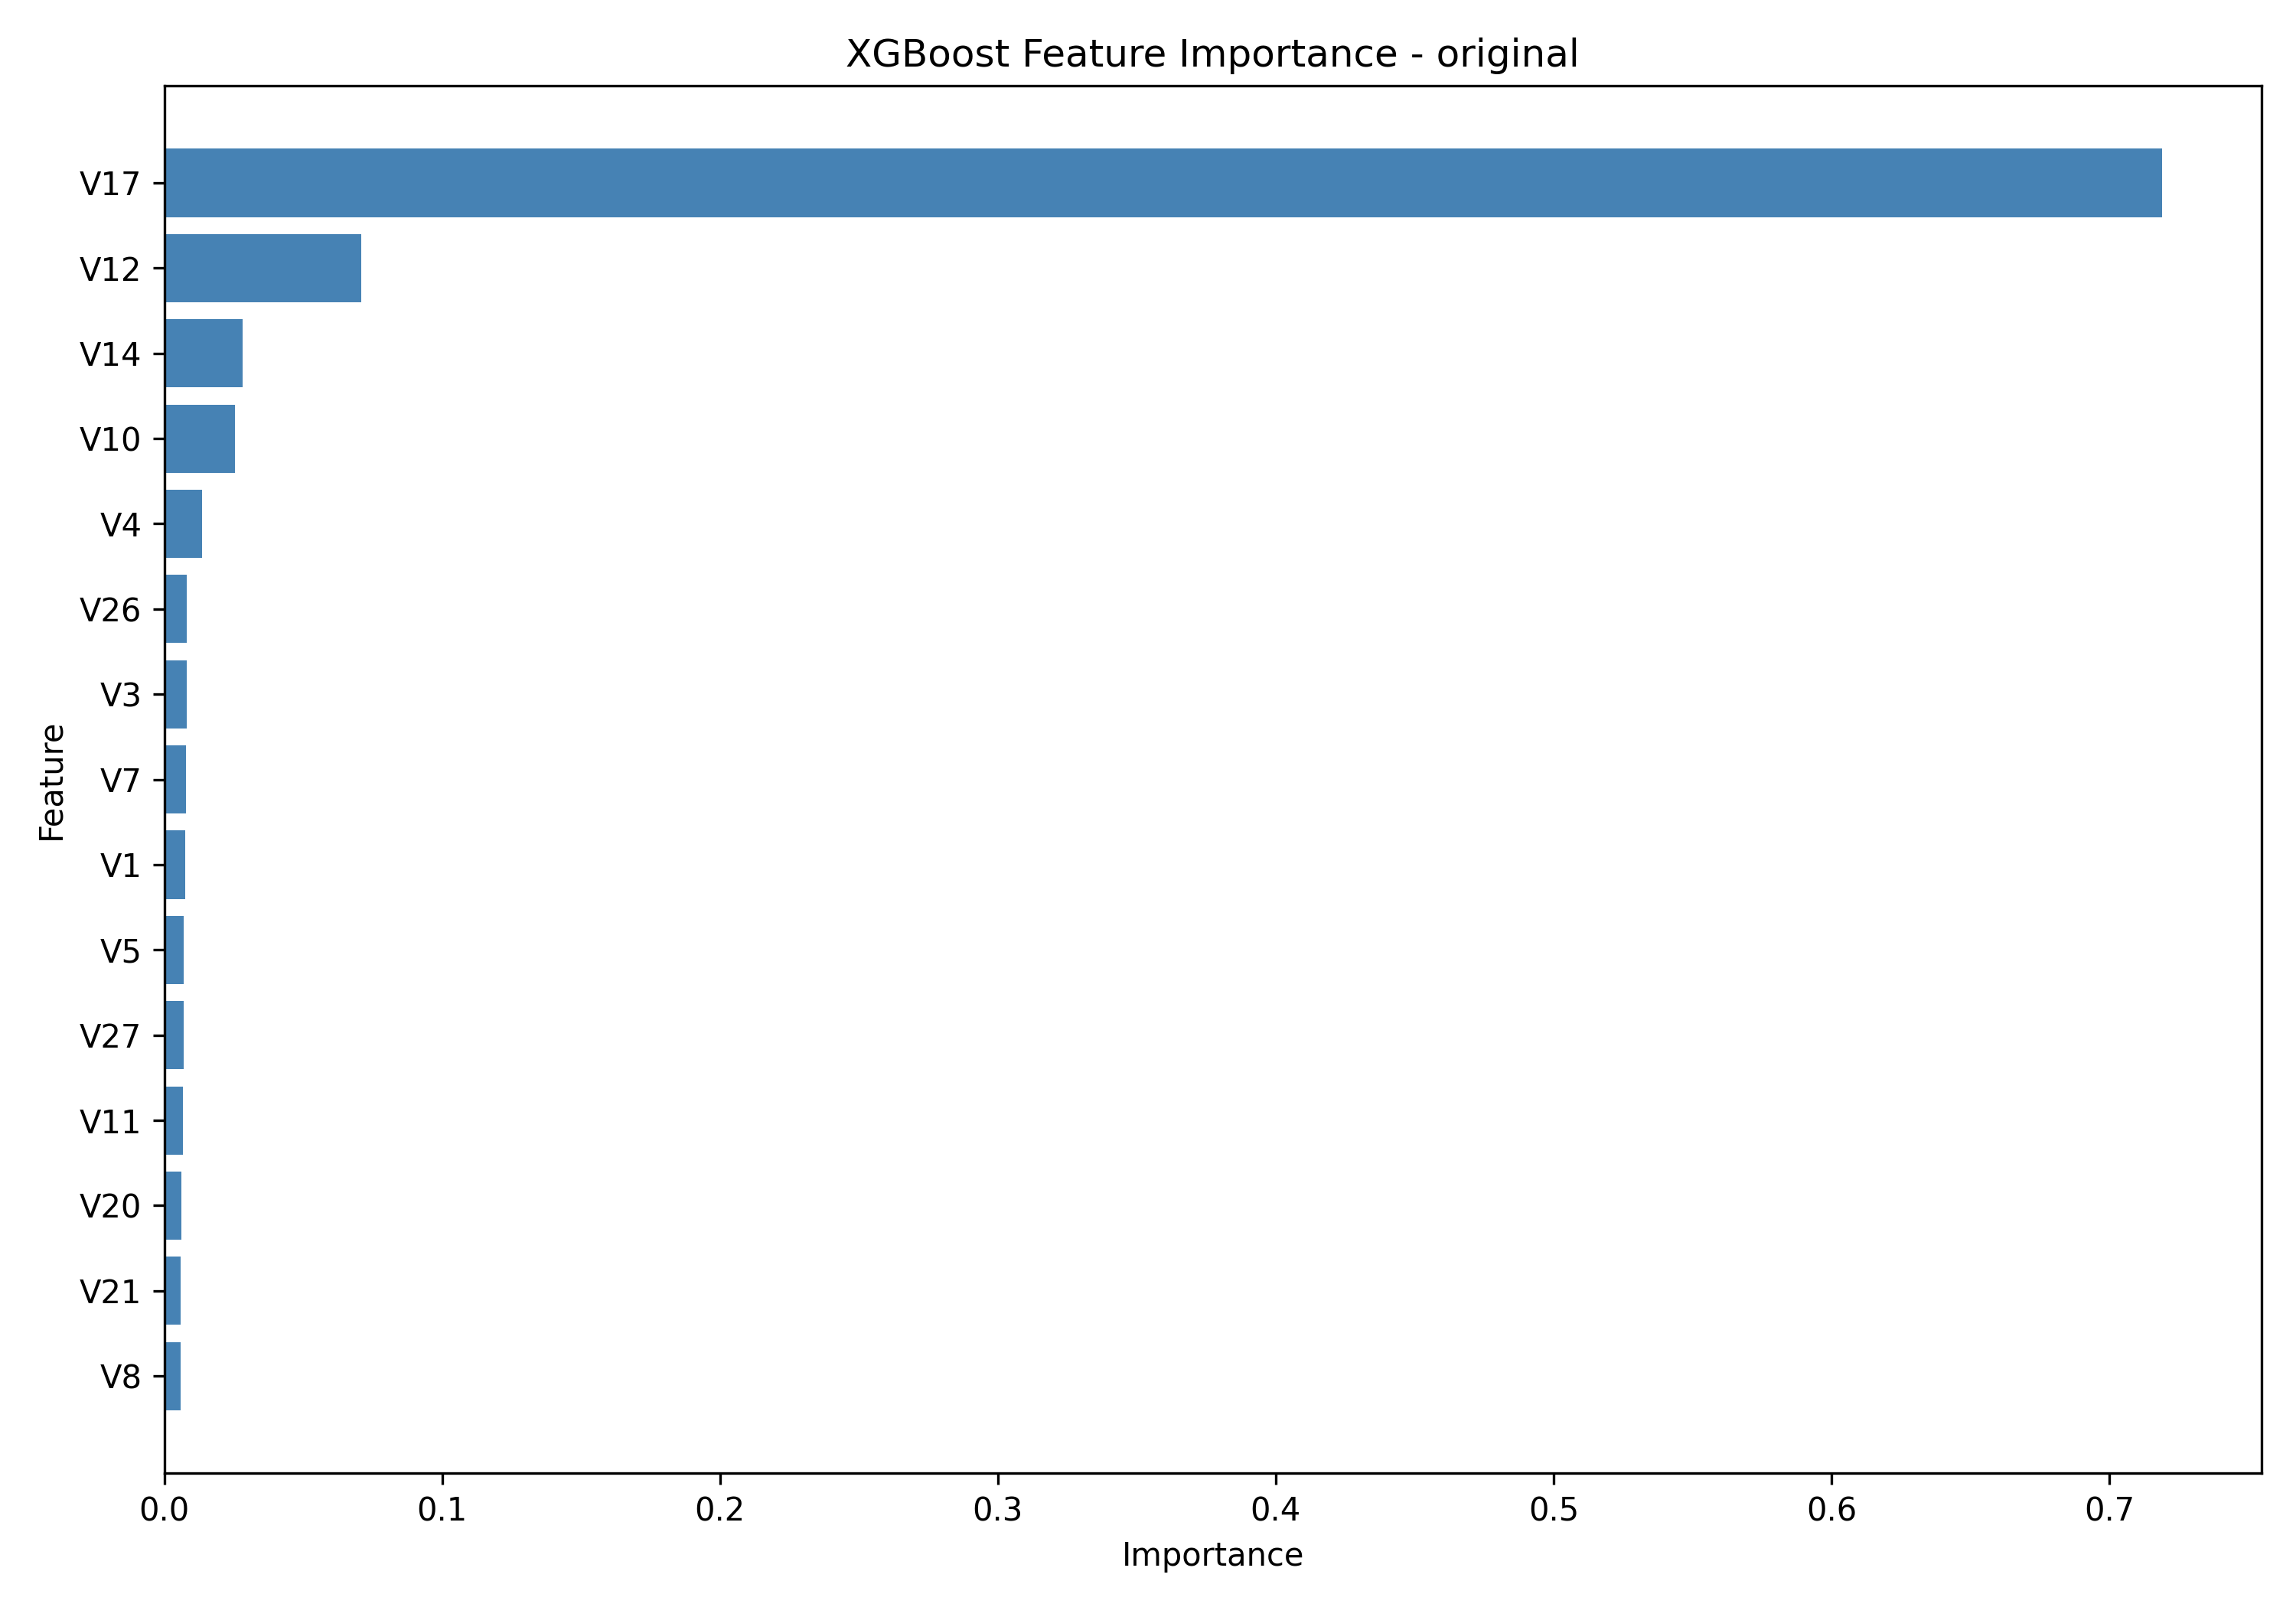

Source data for this figure (header and first rows):
Feature, Importance
V17, 0.7189
V12, 0.07088
V14, 0.02821
V10, 0.02544
V4, 0.01359
V26, 0.008133
V3, 0.00803
V7, 0.007962
V1, 0.007573
V5, 0.007062
V27, 0.00703
V11, 0.006592
V20, 0.006196
V21, 0.005934
V8, 0.00591
Amount, 0.005757
V16, 0.005534
V9, 0.005431
V2, 0.00533
V18, 0.005289
V24, 0.005209
V6, 0.005187
V15, 0.005122
V19, 0.005045
V23, 0.004886
V28, 0.00485
V13, 0.004045
V25, 0.003876
Time, 0.003633
V22, 0.003393
